2-way image classification set "Images" from GitHub (Gabe-flomo/Filtr); label vocabulary: kick drum, snare drum.

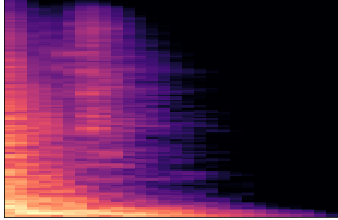
Label: kick drum

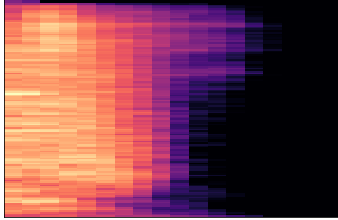
Label: snare drum

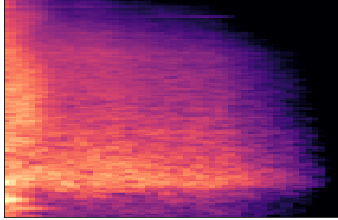
Label: snare drum

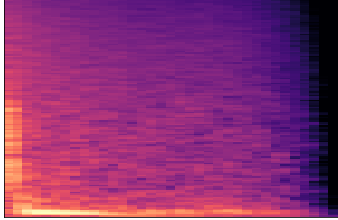
Label: snare drum

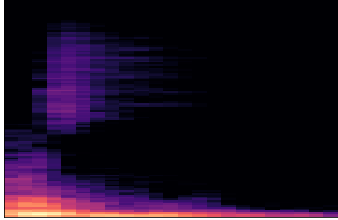
Label: kick drum

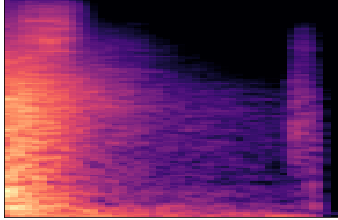
Label: snare drum
